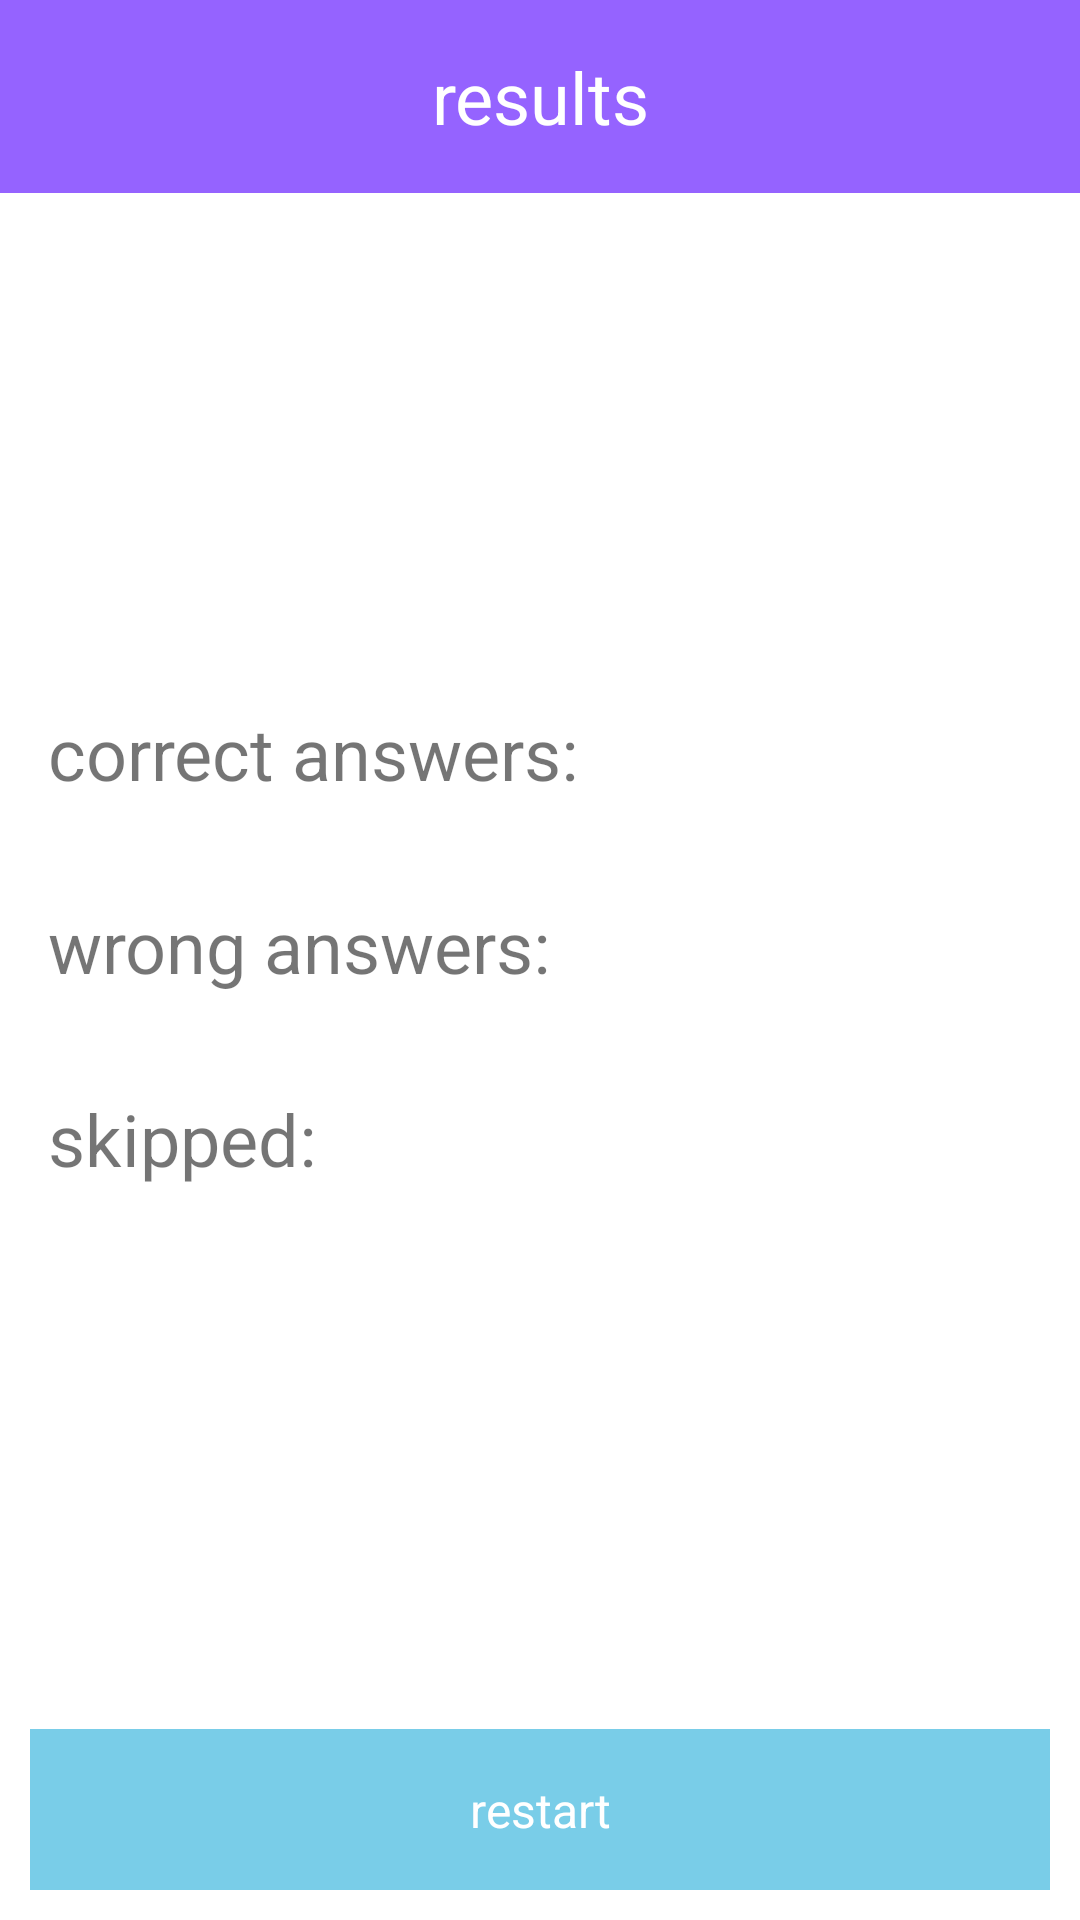

Layout XML and referenced resources for this Android screen:
<!-- AndroidManifest.xml: application theme AppTheme -->
<!-- res/layout/view_session_results.xml -->
<?xml version="1.0" encoding="utf-8"?>
<RelativeLayout xmlns:android="http://schemas.android.com/apk/res/android"
    android:layout_width="match_parent"
    android:layout_height="match_parent"
    android:orientation="vertical"
    android:background="@color/app_bg">

  <TextView
      style="@style/textTitles"
      android:id="@+id/results_label_title"
      android:layout_width="match_parent"
      android:layout_height="wrap_content"
      android:text="@string/results"
      android:layout_alignParentTop="true"/>

  <Button
      android:id="@+id/results_bnt_restart"
      android:layout_alignParentBottom="true"
      android:layout_width="match_parent"
      android:layout_height="wrap_content"
      android:layout_margin="@dimen/elements_spacing_short"
      android:text="@string/restart"/>

  <LinearLayout
      android:orientation="vertical"
      android:layout_width="match_parent"
      android:layout_height="match_parent"
      android:layout_below="@id/results_label_title"
      android:layout_above="@id/results_bnt_restart"
      android:gravity="center">

    <TextView
        style="@style/textMain"
        android:id="@+id/results_label_correct"
        android:layout_width="match_parent"
        android:layout_height="wrap_content"
        android:gravity="center_vertical|left"
        android:layout_margin="@dimen/elements_spacing"
        android:text="@string/correct_answers"/>


    <TextView
        style="@style/textMain"
        android:id="@+id/results_label_wrong"
        android:layout_width="match_parent"
        android:layout_height="wrap_content"
        android:gravity="center_vertical|left"
        android:layout_margin="@dimen/elements_spacing"
        android:text="@string/wrong_answers"/>


    <TextView
        style="@style/textMain"
        android:id="@+id/results_label_skip"
        android:layout_width="match_parent"
        android:layout_height="wrap_content"
        android:gravity="center_vertical|left"
        android:layout_margin="@dimen/elements_spacing"
        android:text="@string/timeouts"/>


  </LinearLayout>
</RelativeLayout>
<!-- resources referenced by this layout -->
<resources>
  <color name="app_bg">#fff</color>
  <dimen name="elements_spacing">16dp</dimen>
  <dimen name="elements_spacing_short">10dp</dimen>
  <string name="correct_answers">correct answers:</string>
  <string name="restart">restart</string>
  <string name="results">results</string>
  <string name="timeouts">skipped:</string>
  <string name="wrong_answers">wrong answers:</string>
  <style name="textMain">
      <item name="android:textSize">@dimen/text_title</item>
      <item name="android:layout_margin">@dimen/elements_spacing</item>
      <item name="android:gravity">center</item>
    </style>
  <style name="textTitles">
      <item name="android:textSize">@dimen/text_title</item>
      <item name="android:background">@color/app_accent</item>
      <item name="android:textColor">@color/text_main_invert</item>
      <item name="android:padding">@dimen/elements_spacing</item>
      <item name="android:gravity">center</item>
    </style>
  <style name="AppTheme" parent="Theme.AppCompat.Light.NoActionBar">
      <item name="android:buttonStyle">@style/simpleButtonStyle</item>
  
    </style>
  <dimen name="text_title">24sp</dimen>
  <color name="app_accent">#9563FF</color>
  <color name="text_main_invert">#fff</color>
  <style name="simpleButtonStyle" parent="android:style/Widget.Button">
      <item name="android:background">@drawable/button_states</item>
      <item name="android:padding">@dimen/elements_spacing</item>
      <item name="android:textSize">@dimen/text_main</item>
      <item name="android:textColor">@color/text_main_invert</item>
    </style>
  <!-- drawable button_states (drawable) -->
  <?xml version="1.0" encoding="utf-8"?>
  <selector xmlns:android="http://schemas.android.com/apk/res/android">
    <item android:state_pressed="true" android:drawable="@color/button_bg_pressed"/>
    <item android:drawable="@color/button_bg"/>
  </selector>
  <dimen name="text_main">16sp</dimen>
  <color name="button_bg_pressed">#42C4E8</color>
  <color name="button_bg">#79CDE8</color>
</resources>
